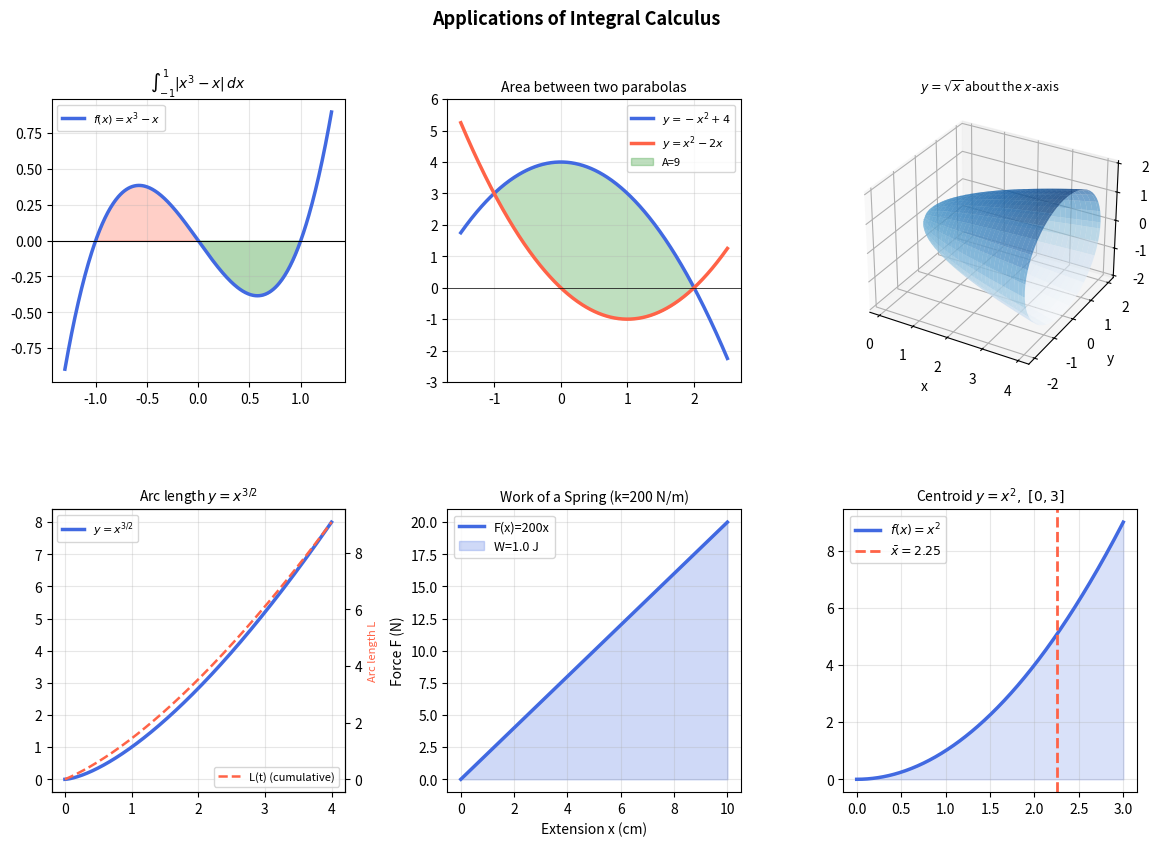

Here is the Python script that generated this plot:
# ============================================================
# python_integral_apps.py
# Chapter 12 — Applications of Integral Calculus
# Matzakos, N. (2026). Elements of Linear Algebra, Differential & Integral Calculus. NewTech Publications.
# ============================================================
#
# LIBRARIES:
#   sympy              → exact values (area, volume, length)
#   scipy.integrate    → quad for numerical integration
#   numpy              → numerical processing
#   matplotlib         → 2D/3D visualization
#
# BASIC COMMANDS:
#   sympy.integrate(f, (x,a,b))    → area, volume
#   scipy.integrate.quad           → numerical
#   np.pi * integrate([f(x)]²)     → disk method
# ============================================================

import numpy as np
import matplotlib.pyplot as plt
import matplotlib.gridspec as gridspec
from mpl_toolkits.mplot3d import Axes3D
from sympy import (symbols, integrate, diff, sqrt, sin, cos,
                   log, pi, Abs, Rational, simplify, lambdify,
                   solve, tan, exp, pprint, oo)
from scipy.integrate import quad

x, y = symbols('x y', real=True)

print("=" * 55)
print(" Chapter 12: Applications of the Integral — Python")
print("=" * 55)

# ── A. Area of Plane Regions ────────────────────
print("\n── A. Area of Plane Regions ──")

# A1. |x³-x| on [-1,1]
A1_num, _ = quad(lambda t: abs(t**3 - t), -1, 1)
print(f"  ∫₋₁¹ |x³-x| dx ≈ {A1_num:.8f}  (theoretical = 1/2)")

# A2. |sinx-cosx| on [0,pi]
A2_num, _ = quad(lambda t: abs(np.sin(t)-np.cos(t)), 0, np.pi)
A2_sym = float(integrate(Abs(sin(x)-cos(x)), (x, 0, pi)))
print(f"  ∫₀^pi |sinx-cosx| dx = {A2_sym:.8f}")

# A3. Area between parabolas: y=-x²+4 and y=x²-2x
f_up3  = -x**2 + 4
f_dn3  =  x**2 - 2*x
xc3    = solve(f_up3 - f_dn3, x)
print(f"  Intersections: {xc3}")
A3     = integrate(f_up3 - f_dn3, (x, xc3[0], xc3[1]))
print(f"  Area between -x²+4 and x²-2x: {A3} = {float(A3):.6f}")

# ── B. Volume of Solids of Revolution ───────────────
print("\n── B. Volume of Solids of Revolution ──")

# Disk method: V = pi∫[f(x)]² dx
disk_cases = [
    (sqrt(x), 0, 4,    "y=√x about the x-axis, [0,4]"),
    (sin(x),  0, pi,   "y=sinx about the x-axis, [0,pi]"),
    (x**2,    0, 2,    "y=x² about the x-axis, [0,2]"),
]
print("  Disk Method (V = pi∫f²dx):")
for f_sym, a, b, label in disk_cases:
    V = pi * integrate(f_sym**2, (x, a, b))
    print(f"    {label}: V = {simplify(V)} ≈ {float(V):.6f}")

# Washer method: V = pi∫(R²-r²) dx
print("  Washer Method (V = pi∫(R²-r²)dx):")
R4, r4 = sqrt(x), x
V4 = pi * integrate(R4**2 - r4**2, (x, 0, 1))
print(f"    y=√x vs y=x about x, [0,1]: V = {V4} ≈ {float(V4):.6f}")

# Cylindrical shell method: V = 2pi∫x·f(x) dx
print("  Cylindrical Shell Method (V = 2pi∫x·f(x)dx):")
shell_cases = [
    (x**3, 0, 2, "y=x³ about the y-axis, [0,2]"),
    (sin(x), 0, pi, "y=sinx about the y-axis, [0,pi]"),
]
for f_sym, a, b, label in shell_cases:
    V = 2*pi * integrate(x*f_sym, (x, a, b))
    print(f"    {label}: V = {simplify(V)} ≈ {float(V):.6f}")

# ── C. Arc Length ────────────────────────────
print("\n── C. Arc Length (L = ∫√(1+[f']²)dx) ──")

arc_cases = [
    (x**Rational(3,2), 0, 4,    "y=x^(3/2) on [0,4]"),
    (log(cos(x)),      0, pi/3, "y=ln(cosx) on [0,pi/3]"),
    (x**2/2,           0, 2,    "y=x²/2 on [0,2]"),
]
for f_sym, a, b, label in arc_cases:
    fp_sym = diff(f_sym, x)
    integrand = sqrt(1 + fp_sym**2)
    try:
        L = integrate(integrand, (x, a, b))
        L_s = simplify(L)
        print(f"  {label}: L = {L_s} ≈ {float(L_s):.6f}")
    except Exception:
        L_num, _ = quad(lambdify(x, integrand, 'numpy'), float(a), float(b))
        print(f"  {label}: L ≈ {L_num:.6f} (numerically)")

# Numerical for the hard ones
L_circ, _ = quad(lambda t: np.sqrt(1 + (-t/np.sqrt(1-t**2+1e-14))**2),
                 -0.9999, 0.9999)
print(f"  Semicircle y=√(1-x²): L ≈ {L_circ:.6f}  (theoretical pi = {np.pi:.6f})")

# ── D. Area of a Surface of Revolution ───────────────
print("\n── D. Area of a Surface of Revolution (S = 2pi∫f√(1+f'²)dx) ──")

surf_cases = [
    (x,      0, 2,  "y=x (cone), [0,2]"),
    (sqrt(x),0, 3,  "y=√x, [0,3]"),
    (x**2,   0, 1,  "y=x², [0,1]"),
]
for f_sym, a, b, label in surf_cases:
    fp_sym = diff(f_sym, x)
    integrand = f_sym * sqrt(1 + fp_sym**2)
    try:
        S = 2*pi * integrate(integrand, (x, a, b))
        print(f"  {label}: S = {simplify(S)} ≈ {float(S):.6f}")
    except Exception:
        S_num, _ = quad(
            lambda t: 2*np.pi * float(lambdify(x, f_sym, 'numpy')(t))
                      * np.sqrt(1 + float(lambdify(x, fp_sym, 'numpy')(t))**2),
            float(a), float(b))
        print(f"  {label}: S ≈ {S_num:.6f} (numerically)")

# ── E. Physical Applications ─────────────────────
print("\n── E. Physical Applications ──")

# E1. Work done on a spring
k = 200  # N/m
W = float(integrate(k*x, (x, 0, Rational(1,10))))
print(f"  Work of the spring (k={k} N/m, x in [0,0.1m]): W = {W} J")

# E2. Centroid
f_bar = x**2
a_bar, b_bar = 0, 3
xbar = float(integrate(x*f_bar, (x, a_bar, b_bar)) /
             integrate(f_bar,   (x, a_bar, b_bar)))
print(f"  Centroid of y=x², [0,3]: x̄ = {xbar:.4f}")

# E3. Hydrostatic force F = rho·g ∫y·w(y) dy
# Rectangular tank of width 4 m, rho·g=9810 N/m³, depth [0,3]
rho_g = 9810
F_hydro = float(rho_g * integrate(y * 4, (y, 0, 3)))
print(f"  Hydrostatic force (4m×3m): F = {F_hydro:.0f} N = {F_hydro/1000:.1f} kN")

# ── F. Plots ───────────────────────────────
print("\n── F. Plots ──")

fig = plt.figure(figsize=(14, 9))
fig.suptitle("Applications of Integral Calculus", fontsize=13, fontweight='bold')
gs = gridspec.GridSpec(2, 3, fig, hspace=0.45, wspace=0.35)

# 1. Area |x³-x|
ax1 = fig.add_subplot(gs[0, 0])
t1  = np.linspace(-1.3, 1.3, 400)
y1  = t1**3 - t1
ax1.plot(t1, y1, 'royalblue', lw=2.5, label=r'$f(x)=x^3-x$')
tx1p = np.linspace(0, 1, 200)
tx1m = np.linspace(-1, 0, 200)
ax1.fill_between(tx1p, tx1p**3-tx1p, alpha=0.3, color='green')
ax1.fill_between(tx1m, tx1m**3-tx1m, alpha=0.3, color='tomato')
ax1.axhline(0, color='k', lw=0.8)
ax1.set_title(r"$\int_{-1}^{1}|x^3-x|\,dx$", fontsize=10)
ax1.legend(fontsize=8); ax1.grid(True, alpha=0.3)

# 2. Area between parabolas
ax2 = fig.add_subplot(gs[0, 1])
t2  = np.linspace(-1.5, 2.5, 400)
ax2.plot(t2, -t2**2+4,   'royalblue', lw=2.5, label=r'$y=-x^2+4$')
ax2.plot(t2,  t2**2-2*t2,'tomato',    lw=2.5, label=r'$y=x^2-2x$')
tx2 = np.linspace(-1, 2, 200)
ax2.fill_between(tx2, tx2**2-2*tx2, -tx2**2+4, alpha=0.25, color='green',
                  label='A=9')
ax2.axhline(0, color='k', lw=0.5)
ax2.set_ylim(-3, 6)
ax2.set_title("Area between two parabolas", fontsize=10)
ax2.legend(fontsize=8); ax2.grid(True, alpha=0.3)

# 3. Solid of revolution: y=√x, [0,4] about the x-axis
ax3 = fig.add_subplot(gs[0, 2], projection='3d')
theta = np.linspace(0, 2*np.pi, 60)
xv    = np.linspace(0, 4, 60)
X3, T3 = np.meshgrid(xv, theta)
R3 = np.sqrt(X3)
Y3 = R3 * np.cos(T3)
Z3 = R3 * np.sin(T3)
ax3.plot_surface(X3, Y3, Z3, alpha=0.6, cmap='Blues')
ax3.set_xlabel('x'); ax3.set_ylabel('y'); ax3.set_zlabel('z')
ax3.set_title(r"$y=\sqrt{x}$ about the $x$-axis", fontsize=9)

# 4. Arc length y=x^(3/2)
ax4 = fig.add_subplot(gs[1, 0])
t4  = np.linspace(0, 4, 400)
y4  = t4**1.5
ax4.plot(t4, y4, 'royalblue', lw=2.5, label=r'$y=x^{3/2}$')
# Cumulative length
from scipy.integrate import cumulative_trapezoid
s4 = cumulative_trapezoid(np.sqrt(1 + (1.5*t4**0.5)**2), t4, initial=0)
ax4_twin = ax4.twinx()
ax4_twin.plot(t4, s4, 'tomato', lw=1.8, ls='--', label='L(t) (cumulative)')
ax4_twin.set_ylabel('Arc length L', color='tomato', fontsize=8)
ax4.set_title(r"Arc length $y=x^{3/2}$", fontsize=10)
ax4.legend(loc='upper left', fontsize=8)
ax4_twin.legend(loc='lower right', fontsize=8)
ax4.grid(True, alpha=0.3)

# 5. Work done on a spring
ax5 = fig.add_subplot(gs[1, 1])
xv5 = np.linspace(0, 0.1, 200)
Fv5 = 200 * xv5
ax5.plot(xv5*100, Fv5, 'royalblue', lw=2.5, label='F(x)=200x')
ax5.fill_between(xv5*100, Fv5, alpha=0.25, color='royalblue',
                  label=f'W={W:.1f} J')
ax5.set_xlabel('Extension x (cm)')
ax5.set_ylabel('Force F (N)')
ax5.set_title("Work of a Spring (k=200 N/m)", fontsize=10)
ax5.legend(fontsize=9); ax5.grid(True, alpha=0.3)

# 6. Centroid
ax6 = fig.add_subplot(gs[1, 2])
t6  = np.linspace(0, 3, 400)
y6  = t6**2
ax6.plot(t6, y6, 'royalblue', lw=2.5, label=r'$f(x)=x^2$')
ax6.fill_between(t6, y6, alpha=0.2, color='royalblue')
ax6.axvline(xbar, color='tomato', ls='--', lw=2,
            label=f'$\\bar{{x}}={xbar:.2f}$')
ax6.set_title(r"Centroid $y=x^2,\ [0,3]$", fontsize=10)
ax6.legend(fontsize=9); ax6.grid(True, alpha=0.3)

plt.savefig("integral_applications.png", dpi=120, bbox_inches='tight')
print("Plot saved: integral_applications.png")
plt.show()
